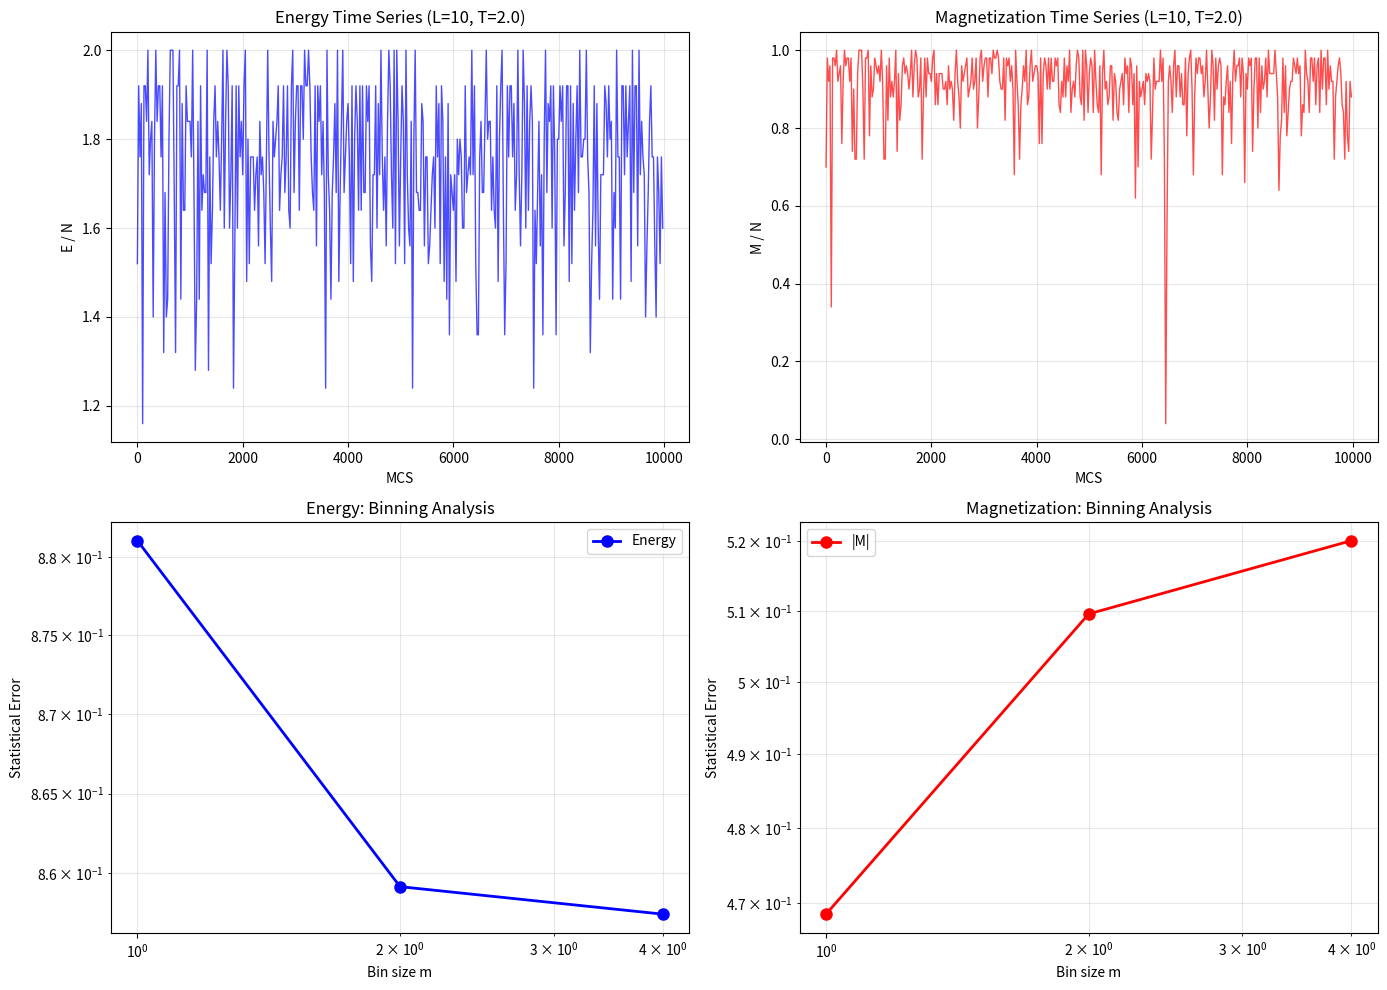

This chart was generated by the following Python code:
import numpy as np
import matplotlib.pyplot as plt
from collections import defaultdict
import time

# ==============================================================================
# TASK 1: INPUT - Parameters for the simulation (Required_Tasks 1.a)
# ==============================================================================
"""
These parameters control the Metropolis algorithm simulation:
- L: linear size of square lattice (total sites N = L²)
- T: temperature in units of J/k_B
- n_MCS: total number of Monte Carlo Steps (1 MCS = N attempted spin flips)
- n_meas: measurement frequency (measure every n_meas MCS)
- seed: random number generator seed for reproducibility
"""

# Example parameters - can be modified for different tests
L = 10                    # Linear lattice size
N = L**2                  # Total number of spins = 100
T = 2.0                   # Temperature
n_MCS = 10000             # Total Monte Carlo steps
n_meas = 25               # Measure every 25 MCS
seed = 42                 # Random seed

np.random.seed(seed)

# ==============================================================================
# TASK 1c: LATTICE GEOMETRY - Create neighbor array
# ==============================================================================
"""
Required_Tasks 1.c: Initialization of lattice geometry

Creates a neighbor array where nbr[i, j] gives the j-th neighbor of spin i.
Uses periodic boundary conditions (toroidal topology).
The Monte Carlo update uses ONLY this array, making it geometry-independent.
"""

def create_nbr(L):
    """
    Build neighbor list for 2D square lattice with periodic boundary conditions.
    
    Parameters:
        L: linear size of lattice
    
    Returns:
        nbr: (N, 4) array where nbr[i, :] = [right, left, above, below] neighbors
    
    Note: This is the ONLY place where lattice geometry is hardcoded.
    The MC update function uses nbr without knowing it's a 2D square lattice.
    """
    nbr = np.zeros(shape=(L**2, 4), dtype=int)
    
    # Periodic boundary conditions: next and previous indices wrap around
    ip = np.arange(L) + 1      # indices shifted right
    im = np.arange(L) - 1      # indices shifted left
    ip[L - 1] = 0              # rightmost wraps to leftmost
    im[0] = L - 1              # leftmost wraps to rightmost
    
    for x in range(L):
        for y in range(L):
            i = x + y * L      # 1D index for spin at position (x, y)
            nbr[i, 0] = ip[x] + y * L      # right neighbor
            nbr[i, 1] = im[x] + y * L      # left neighbor
            nbr[i, 2] = x + ip[y] * L      # above neighbor
            nbr[i, 3] = x + im[y] * L      # below neighbor
    
    return nbr

nbr = create_nbr(L)
print(f"Neighbor array created for L={L} lattice (N={N} spins)")

# ==============================================================================
# TASK 1: INITIALIZATION - Random spin configuration
# ==============================================================================
"""
Required_Tasks 1: Initialize lattice

Start with random spin configuration (each spin ±1 with equal probability).
This tests the equilibration and ergodicity of the algorithm.
"""

spins = np.random.choice([-1, 1], size=N)
print(f"Initial random spin configuration: {spins[:20]}...")

# ==============================================================================
# TASK 1e: MEASUREMENT FUNCTION - Observable calculations
# ==============================================================================
"""
Required_Tasks 1.e: Measurement of observables M and E

Computes:
- Energy: E = -Σ_{<i,j>} S_i * S_j (sum over nearest neighbors)
- Magnetization: M = Σ_i S_i (sum of all spins)

Energy is divided by 2 because each pair is counted twice in the sum.
"""

def calc_energy(state, nbr):
    """
    Calculate total energy of the spin configuration.
    
    E = -Σ_{<i,j>} S_i * S_j (nearest neighbor interactions)
    
    Parameters:
        state: (N,) array of ±1 spins
        nbr: (N, 4) neighbor array
    
    Returns:
        energy: Total energy (divided by 2 to avoid double counting)
    """
    energy = 0
    N = len(state)
    
    for i in range(N):
        spin_i = state[i]
        # Sum neighbors' spins
        neighbor_sum = 0
        for j in range(4):  # 4 neighbors in 2D square lattice
            neighbor_sum += state[nbr[i, j]]
        # Contribution to energy: E_i = -S_i * Σ_j S_j
        energy += spin_i * neighbor_sum
    
    # Each pair counted twice (once for each spin in the pair)
    return energy / 2

def calc_magnetization(state):
    """
    Calculate total magnetization.
    
    M = Σ_i S_i
    
    Parameters:
        state: (N,) array of ±1 spins
    
    Returns:
        magnetization: Total magnetization
    """
    return np.sum(state)

# Test the measurement functions
test_energy = calc_energy(spins, nbr)
test_mag = calc_magnetization(spins)
print(f"Initial energy: {test_energy:.2f}")
print(f"Initial magnetization: {test_mag}")

# ==============================================================================
# TASK 1d: MONTE CARLO UPDATE - Metropolis algorithm with Glauber dynamics
# ==============================================================================
"""
Required_Tasks 1.d: Monte Carlo update (Metropolis algorithm)

Implements:
1. Random spin selection
2. Energy change calculation (only needs 4 neighbors)
3. Metropolis acceptance: accept if ΔE < 0 or with probability exp(-βΔE)

This function is GEOMETRY-INDEPENDENT:
- It only uses the neighbor array
- Works for any lattice (2D, 3D, triangular, etc.)
- Same code as long as neighbor array is correctly defined
"""

def step_once(current_state, nbr, beta):
    """
    Perform one Monte Carlo step (one attempted spin flip).
    
    Uses Metropolis algorithm with Glauert dynamics:
    1. Choose random spin
    2. Calculate energy cost of flipping: ΔE = 2 * S_i * Σ_j S_j
    3. Accept if ΔE < 0 (energy decreases)
       OR with probability exp(-β*ΔE) (thermal fluctuation)
    
    Parameters:
        current_state: (N,) array of ±1 spins
        nbr: (N, 4) neighbor array
        beta: 1/T (inverse temperature)
    
    Returns:
        current_state: Updated spin configuration (modified in-place)
    """
    N = len(current_state)
    
    # Choose random spin to flip
    flip_index = np.random.randint(0, N)
    spin_i = current_state[flip_index]
    
    # Calculate energy difference if we flip this spin
    # ΔE = E_new - E_old = 2 * S_i * Σ_j S_j
    neighbor_indices = nbr[flip_index]
    neighbor_sum = np.sum(current_state[neighbor_indices])
    delta_E = 2 * spin_i * neighbor_sum
    
    # Metropolis acceptance criterion
    if (delta_E < 0) or (np.random.rand() < np.exp(-beta * delta_E)):
        current_state[flip_index] *= -1  # Accept flip
    
    return current_state


# ==============================================================================
# TASK 1: FULL SIMULATION WITH MEASUREMENTS
# ==============================================================================
"""
Required_Tasks 1:
- Run n_MCS Monte Carlo steps
- Each MCS = N attempted spin flips (random updating)
- Measure observables every n_meas steps
- Store time series for analysis
"""

print(f"\n{'='*70}")
print(f"Starting Monte Carlo simulation")
print(f"L={L}, T={T}, n_MCS={n_MCS}, n_meas={n_meas}")
print(f"{'='*70}\n")

beta = 1.0 / T
n_measurements = n_MCS // n_meas

# Storage for time series (Required_Tasks 1: output)
energy_series = np.zeros(n_measurements)
mag_series = np.zeros(n_measurements)
mcs_steps = np.arange(n_measurements) * n_meas

# Timing for performance (Required_Tasks 2: speed)
start_time = time.time()
total_flips = 0

# Main MC loop
for mcs_step in range(n_MCS):
    # One MCS = N attempted spin flips (random updating)
    for _ in range(N):
        spins = step_once(spins, nbr, beta)
        total_flips += 1
    
    # Measure observables every n_meas steps
    if (mcs_step + 1) % n_meas == 0:
        measurement_idx = (mcs_step + 1) // n_meas - 1
        energy_series[measurement_idx] = calc_energy(spins, nbr)
        mag_series[measurement_idx] = calc_magnetization(spins)
    
    # Progress indicator
    if (mcs_step + 1) % (n_MCS // 10) == 0:
        current_energy = calc_energy(spins, nbr)
        print(f"MCS {mcs_step + 1}/{n_MCS}: E = {current_energy:.2f}, |M| = {abs(mag_series[(mcs_step + 1) // n_meas - 1])}")

elapsed_time = time.time() - start_time

# ==============================================================================
# TASK 2: PERFORMANCE MEASUREMENT
# ==============================================================================
"""
Required_Tasks 2: Report speed of MC update

Speed = number of attempted spin flips per second
This tests efficiency of the implementation.
"""

flip_rate = total_flips / elapsed_time
print(f"\n{'='*70}")
print(f"TASK 2: PERFORMANCE")
print(f"{'='*70}")
print(f"Total MC time: {elapsed_time:.2f} seconds")
print(f"Total spin flip attempts: {total_flips}")
print(f"Spin flip rate: {flip_rate:.2e} flips/second")
print(f"{'='*70}\n")

# ==============================================================================
# TASK 3: BINNING ANALYSIS
# ==============================================================================
"""
Required_Tasks 3: Binning code for statistical error estimation

Groups time series data into "bins" of increasing size m.
For each bin size, calculates:
- Mean of binned averages
- Standard deviation of binned averages

The binned standard deviation = statistical error of the mean.
Plateau in error vs. bin size indicates autocorrelation time.
"""

def binning_analysis(data, max_bin_size=None):
    """
    Perform binning analysis on time series data.
    
    Parameters:
        data: (n_measurements,) time series array
        max_bin_size: maximum bin size (~100 bins should remain)
    
    Returns:
        bin_sizes: array of bin sizes (powers of 2)
        bin_errors: standard error for each bin size
        bin_means: mean value from binned data
    """
    n_data = len(data)
    
    # Max bin size such that we have ~100 bins left
    if max_bin_size is None:
        max_bin_size = max(1, n_data // 100)
    
    # Bin sizes: 1, 2, 4, 8, 16, 32, ...
    bin_sizes = []
    bin_errors = []
    bin_means = []
    
    m = 1
    while m <= max_bin_size:
        n_bins = n_data // m
        
        if n_bins < 1:
            break
        
        # Bin the data
        binned_data = np.array([np.mean(data[i*m:(i+1)*m]) for i in range(n_bins)])
        
        # Calculate statistics
        bin_mean = np.mean(binned_data)
        bin_std = np.std(binned_data, ddof=1)  # Sample std dev
        bin_error = bin_std / np.sqrt(n_bins)  # Standard error of the mean
        
        bin_sizes.append(m)
        bin_errors.append(bin_error)
        bin_means.append(bin_mean)
        
        m *= 2
    
    return np.array(bin_sizes), np.array(bin_errors), np.array(bin_means)

# Perform binning analysis
bin_sizes, energy_errors, energy_means = binning_analysis(energy_series)
bin_sizes_m, mag_errors, mag_means = binning_analysis(np.abs(mag_series))

print(f"{'='*70}")
print(f"TASK 3: BINNING ANALYSIS")
print(f"{'='*70}")
print(f"\nEnergy binning (E):")
print(f"{'m':<8} {'<E>':<15} {'Error':<15}")
for m, em, err in zip(bin_sizes, energy_means, energy_errors):
    print(f"{m:<8} {em:<15.6f} {err:<15.6e}")

print(f"\nMagnetization binning (|M|):")
print(f"{'m':<8} {'<|M|>':<15} {'Error':<15}")
for m, mm, err in zip(bin_sizes_m, mag_means, mag_errors):
    print(f"{m:<8} {mm:<15.6f} {err:<15.6e}")

# ==============================================================================
# TASK 4, 7, 8: PLOTTING AND ANALYSIS
# ==============================================================================
"""
Required_Tasks 4, 7, 8: Visualization and interpretation

Plots:
- Time series for E and M
- Binning error analysis
- Observable vs temperature
- Normalized by system size N
"""

fig, axes = plt.subplots(2, 2, figsize=(14, 10))

# Plot 1: Energy time series (normalized by N)
axes[0, 0].plot(mcs_steps, energy_series / N, 'b-', linewidth=1, alpha=0.7)
axes[0, 0].set_xlabel('MCS')
axes[0, 0].set_ylabel('E / N')
axes[0, 0].set_title(f'Energy Time Series (L={L}, T={T})')
axes[0, 0].grid(True, alpha=0.3)

# Plot 2: Magnetization time series (normalized by N)
axes[0, 1].plot(mcs_steps, mag_series / N, 'r-', linewidth=1, alpha=0.7)
axes[0, 1].set_xlabel('MCS')
axes[0, 1].set_ylabel('M / N')
axes[0, 1].set_title(f'Magnetization Time Series (L={L}, T={T})')
axes[0, 1].grid(True, alpha=0.3)

# Plot 3: Binning error for Energy
axes[1, 0].loglog(bin_sizes, energy_errors, 'bo-', linewidth=2, markersize=8, label='Energy')
axes[1, 0].set_xlabel('Bin size m')
axes[1, 0].set_ylabel('Statistical Error')
axes[1, 0].set_title('Energy: Binning Analysis')
axes[1, 0].grid(True, alpha=0.3, which='both')
axes[1, 0].legend()

# Plot 4: Binning error for Magnetization
axes[1, 1].loglog(bin_sizes_m, mag_errors, 'ro-', linewidth=2, markersize=8, label='|M|')
axes[1, 1].set_xlabel('Bin size m')
axes[1, 1].set_ylabel('Statistical Error')
axes[1, 1].set_title('Magnetization: Binning Analysis')
axes[1, 1].grid(True, alpha=0.3, which='both')
axes[1, 1].legend()

plt.tight_layout()
plt.savefig(f'ising_L{L}_T{T:.2f}_analysis.png', dpi=150)
plt.show()

print(f"\nPlots saved as: ising_L{L}_T{T:.2f}_analysis.png")

# ==============================================================================
# SUMMARY
# ==============================================================================

final_energy = energy_series[-1]
final_energy_norm = final_energy / N
final_mag = np.mean(np.abs(mag_series)) / N

print(f"\n{'='*70}")
print(f"SUMMARY")
print(f"{'='*70}")
print(f"Final <E>/N: {final_energy_norm:.6f} ± {energy_errors[-1]/N:.6e}")
print(f"Mean <|M|>/N: {final_mag:.6f} ± {mag_errors[-1]/N:.6e}")
print(f"Autocorrelation length ≈ {bin_sizes[-1]} MCS")
print(f"{'='*70}\n")